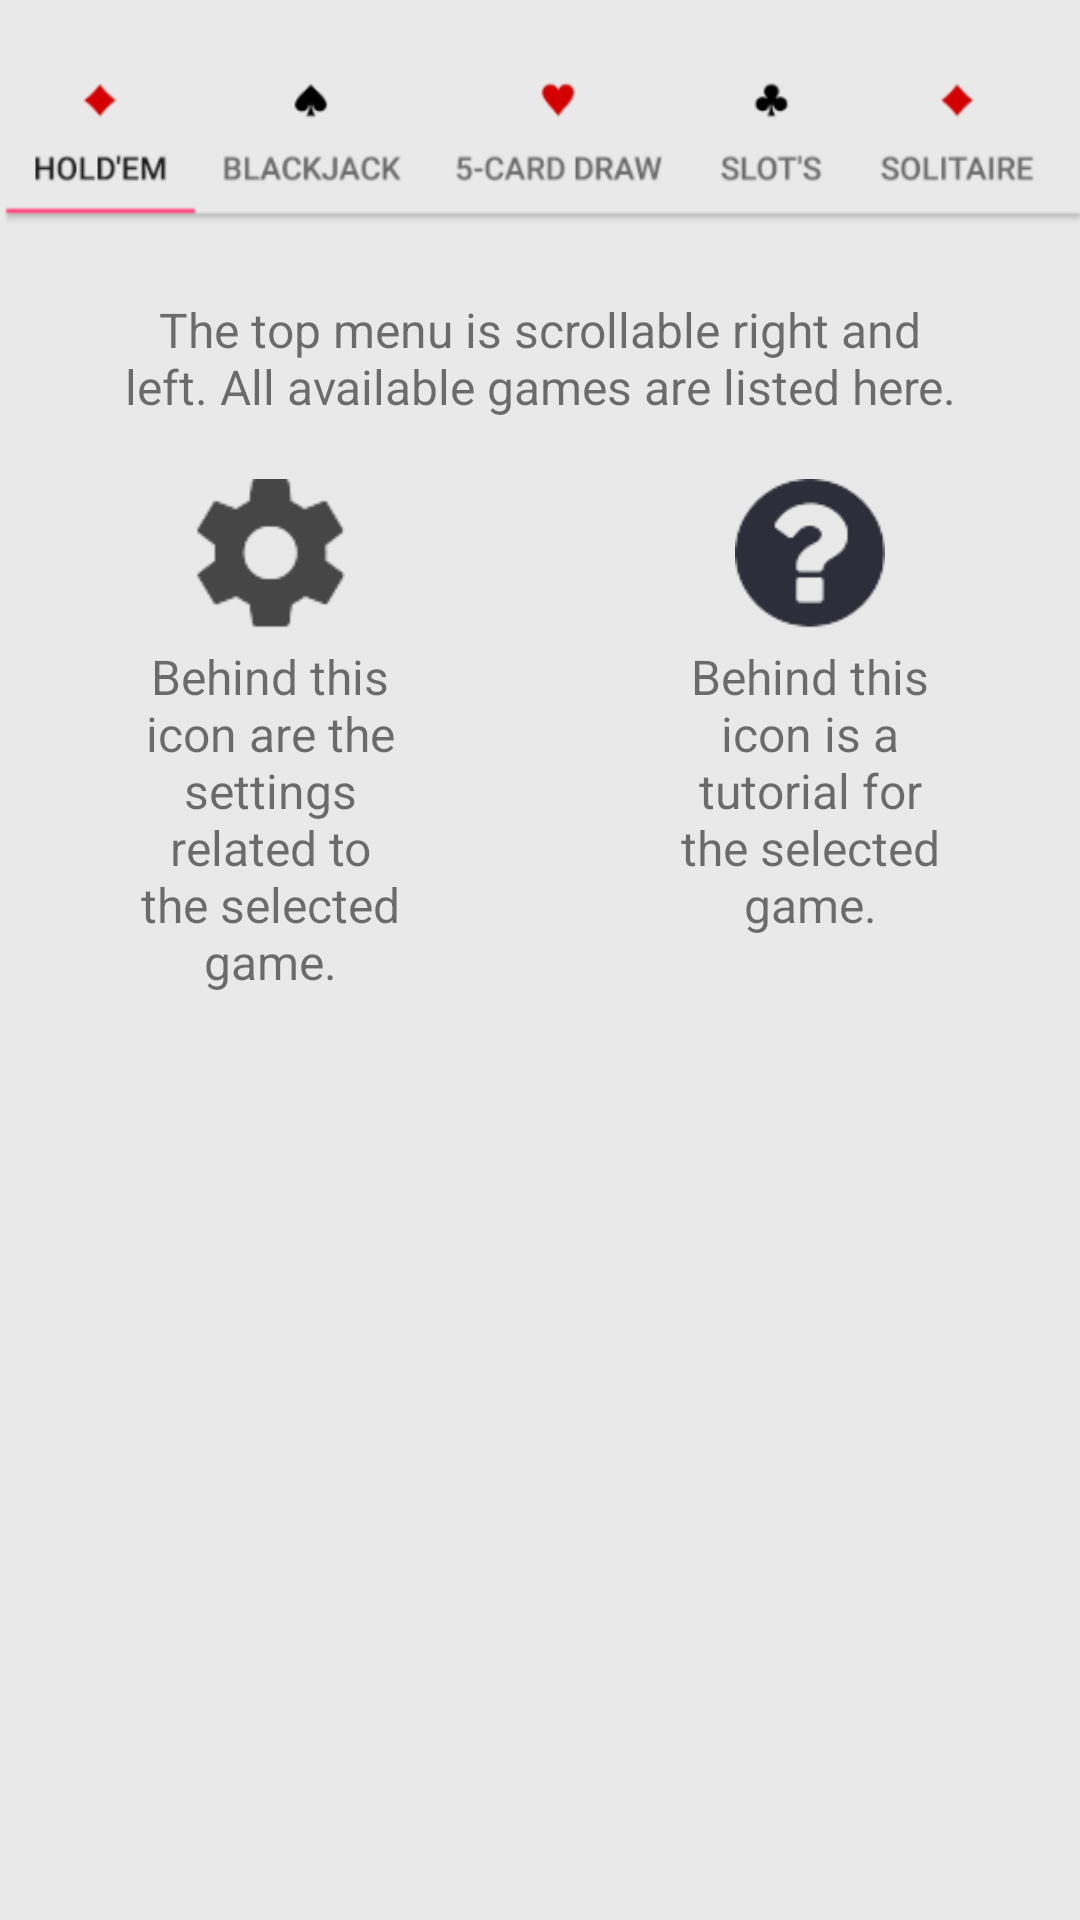

Here is an Android app screen rendered from its layout file. Give the layout XML and the strings, colors and styles it references.
<!-- AndroidManifest.xml: application theme AppTheme -->
<!-- res/layout/activity_intro_three.xml -->
<?xml version="1.0" encoding="utf-8"?>
<RelativeLayout xmlns:android="http://schemas.android.com/apk/res/android"
    android:layout_width="match_parent"
    android:layout_height="match_parent"
    android:background="@color/colorPrimary">

    <LinearLayout
        android:layout_width="match_parent"
        android:layout_height="wrap_content"
        android:gravity="center_horizontal"
        android:orientation="vertical">

        <ImageView
            android:layout_width="wrap_content"
            android:layout_height="wrap_content"
            android:src="@drawable/top_bar_help" />

        <TextView
            android:layout_width="wrap_content"
            android:layout_height="wrap_content"
            android:layout_marginTop="5dp"
            android:paddingLeft="@dimen/desc_padding"
            android:paddingRight="@dimen/desc_padding"
            android:text="The top menu is scrollable right and left. All available games are listed here."
            android:textAlignment="center"
            android:textSize="@dimen/slide_desc" />


        <LinearLayout
            android:layout_width="match_parent"
            android:layout_height="wrap_content"
            android:orientation="horizontal">

            
            <LinearLayout
                android:layout_width="match_parent"
                android:layout_height="wrap_content"
                android:layout_weight="1"
                android:gravity="center_horizontal"
                android:orientation="vertical">

                <ImageView
                    android:layout_width="50dp"
                    android:layout_height="50dp"
                    android:layout_marginTop="20dp"
                    android:src="@drawable/settings_icon" />

                <TextView
                    android:layout_width="wrap_content"
                    android:layout_height="wrap_content"
                    android:layout_marginTop="5dp"
                    android:paddingLeft="@dimen/desc_padding"
                    android:paddingRight="@dimen/desc_padding"
                    android:text="Behind this icon are the settings related to the selected game."
                    android:textAlignment="center"
                    android:textSize="@dimen/slide_desc" />

            </LinearLayout>


            
            <LinearLayout
                android:layout_width="match_parent"
                android:layout_height="wrap_content"
                android:layout_weight="1"
                android:gravity="center_horizontal"
                android:orientation="vertical">

                <ImageView
                    android:layout_width="50dp"
                    android:layout_height="50dp"
                    android:layout_marginTop="20dp"
                    android:src="@drawable/info_icon" />

                <TextView
                    android:layout_width="wrap_content"
                    android:layout_height="wrap_content"
                    android:layout_marginTop="5dp"
                    android:paddingLeft="@dimen/desc_padding"
                    android:paddingRight="@dimen/desc_padding"
                    android:text="Behind this icon is a tutorial for the selected game."
                    android:textAlignment="center"
                    android:textSize="@dimen/slide_desc" />

            </LinearLayout>


        </LinearLayout>


    </LinearLayout>
</RelativeLayout>
<!-- resources referenced by this layout -->
<resources>
  <color name="colorPrimary">#e9e9e9</color>
  <dimen name="desc_padding">40dp</dimen>
  <dimen name="slide_desc">16dp</dimen>
  <!-- drawable info_icon: png bitmap (drawable, 1324 bytes) -->
  <!-- drawable settings_icon: png bitmap (drawable, 1214 bytes) -->
  <!-- drawable top_bar_help: png bitmap (drawable, 11681 bytes) -->
  <style name="AppTheme" parent="Theme.AppCompat.Light.DarkActionBar">
          <item name="colorPrimary">@color/colorPrimary</item>
          <item name="colorPrimaryDark">@color/colorPrimaryDark</item>
          <item name="colorAccent">@color/colorAccent</item>
          <item name="windowNoTitle">true</item>
          <item name="windowActionBar">false</item>
          <item name="android:windowFullscreen">true</item>
          <item name="android:windowContentOverlay">@null</item>
      </style>
  <color name="colorPrimaryDark">#e9e9e9</color>
  <color name="colorAccent">#FF4081</color>
</resources>
